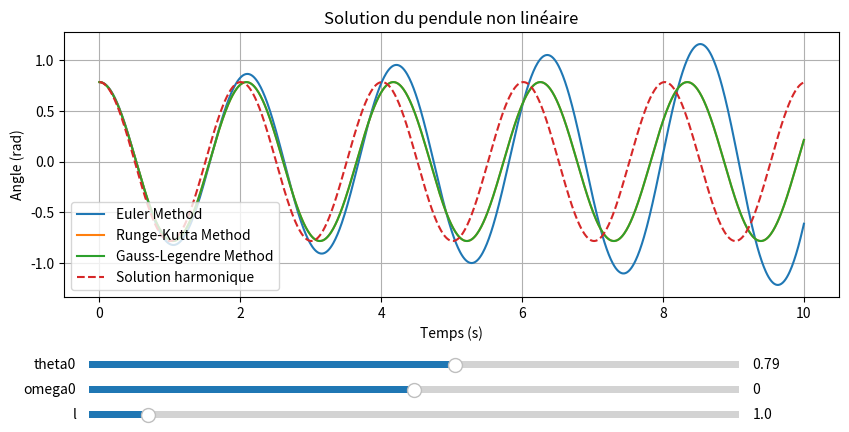
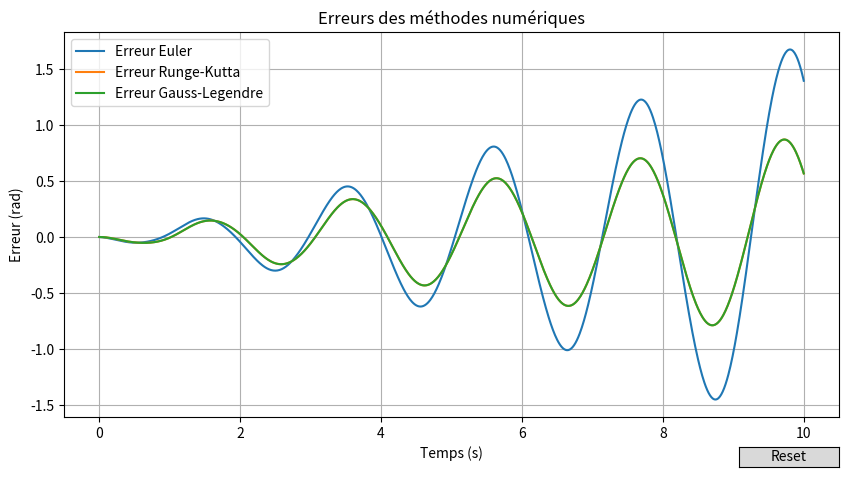

Write the Python code that produced these figures, in order.
import numpy as np
import matplotlib.pyplot as plt
from matplotlib.widgets import Slider, Button

# Coefficients du tableau de Butcher pour Gauss-Legendre d'ordre 4
c1 = 0.5 - np.sqrt(3) / 6
c2 = 0.5 + np.sqrt(3) / 6
a11 = 0.25
a12 = 0.25 - np.sqrt(3) / 6
a21 = 0.25 + np.sqrt(3) / 6
a22 = 0.25
b1 = 0.5
b2 = 0.5

# Fonction pour la méthode de Gauss-Legendre d'ordre 4
def gauss_legendre_collocation(theta0, omega0, g, l, h, n):
    theta_values = [theta0]
    omega_values = [omega0]
    for i in range(n):
        theta = theta_values[-1]
        omega = omega_values[-1]
        
        # Approximation initiale des incréments
        k1_theta = h * omega
        k1_omega = h * (- (g / l) * np.sin(theta))
        k2_theta = h * omega
        k2_omega = h * (- (g / l) * np.sin(theta))

        # Système d'équations pour trouver k1 et k2
        for _ in range(3):  # Itérer quelques fois permet d'améliorer l'approximation
            k1_theta = h * (omega + a11 * k1_omega + a12 * k2_omega)
            k1_omega = h * (- (g / l) * np.sin(theta + a11 * k1_theta + a12 * k2_theta))
            k2_theta = h * (omega + a21 * k1_omega + a22 * k2_omega)
            k2_omega = h * (- (g / l) * np.sin(theta + a21 * k1_theta + a22 * k2_theta))

        theta_new = theta + b1 * k1_theta + b2 * k2_theta
        omega_new = omega + b1 * k1_omega + b2 * k2_omega

        theta_values.append(theta_new)
        omega_values.append(omega_new)
    return theta_values, omega_values

# Méthode d'Euler
def euler_method(theta0, omega0, g, l, h, n):
    theta_values = [theta0]
    omega_values = [omega0]
    for i in range(n):
        theta = theta_values[-1]
        omega = omega_values[-1]
        theta_new = theta + h * omega
        omega_new = omega - h * (g / l) * np.sin(theta)
        theta_values.append(theta_new)
        omega_values.append(omega_new)
    return theta_values, omega_values

# Méthode de Runge-Kutta
def runge_kutta_method(theta0, omega0, g, l, h, n):
    theta_values = [theta0]
    omega_values = [omega0]
    for i in range(n):
        theta = theta_values[-1]
        omega = omega_values[-1]
        k1_theta = h * omega
        k1_omega = h * (-g / l * np.sin(theta))
        
        k2_theta = h * (omega + k1_omega / 2)
        k2_omega = h * (-g / l * np.sin(theta + k1_theta / 2))
        
        k3_theta = h * (omega + k2_omega / 2)
        k3_omega = h * (-g / l * np.sin(theta + k2_theta / 2))
        
        k4_theta = h * (omega + k3_omega)
        k4_omega = h * (-g / l * np.sin(theta + k3_theta))
        
        theta_new = theta + (k1_theta + 2*k2_theta + 2*k3_theta + k4_theta) / 6
        omega_new = omega + (k1_omega + 2*k2_omega + 2*k3_omega + k4_omega) / 6
        
        theta_values.append(theta_new)
        omega_values.append(omega_new)
    return theta_values, omega_values

# Solution harmonique (approximation linéaire)
def harmonic_solution(theta0, omega0, g, l, h, n):
    omega_n = np.sqrt(g / l)
    t_values = np.linspace(0, n*h, n+1)
    theta_values = theta0 * np.cos(omega_n * t_values) + (omega0 / omega_n) * np.sin(omega_n * t_values)
    return theta_values

# CI
theta0 = np.pi / 4.0  # angle initial
omega0 = 0  # vitesse angulaire initiale
g = 9.81  # accélération due à la gravité (m/s^2)
l = 1  # longueur pendule (m)
h = 0.01  # pas de temps
n = 1000  # nombre d'itérations

# Solutions méthodes
theta_values_euler, omega_values_euler = euler_method(theta0, omega0, g, l, h, n)
theta_values_rk, omega_values_rk = runge_kutta_method(theta0, omega0, g, l, h, n)
theta_values_gl, omega_values_gl = gauss_legendre_collocation(theta0, omega0, g, l, h, n)
theta_values_harmonic = harmonic_solution(theta0, omega0, g, l, h, n)

# Tracé de la solution de theta(t)
t_values = np.linspace(0, n*h, n+1)

# Création des figures et axes
fig_sol, ax_sol = plt.subplots(num='Solutions', figsize=(10, 5))
fig_err, ax_err = plt.subplots(num='Erreurs', figsize=(10, 5))

# Tracé initial des solutions
line_euler, = ax_sol.plot(t_values, theta_values_euler, label='Euler Method')
line_rk, = ax_sol.plot(t_values, theta_values_rk, label='Runge-Kutta Method')
line_gl, = ax_sol.plot(t_values, theta_values_gl, label='Gauss-Legendre Method')
line_harmonic, = ax_sol.plot(t_values, theta_values_harmonic, label='Solution harmonique', linestyle='dashed')
ax_sol.set_xlabel('Temps (s)')
ax_sol.set_ylabel('Angle (rad)')
ax_sol.set_title('Solution du pendule non linéaire')
ax_sol.legend()
ax_sol.grid(True)

# Tracé initial des erreurs
erreur_euler = np.array(theta_values_harmonic) - np.array(theta_values_euler)
erreur_gl = np.array(theta_values_harmonic) - np.array(theta_values_gl)
erreur_rk = np.array(theta_values_harmonic) - np.array(theta_values_rk)
line_err_euler, = ax_err.plot(t_values, erreur_euler, label='Erreur Euler')
line_err_rk, = ax_err.plot(t_values, erreur_rk, label='Erreur Runge-Kutta')
line_err_gl, = ax_err.plot(t_values, erreur_gl, label='Erreur Gauss-Legendre')

ax_err.set_xlabel('Temps (s)')
ax_err.set_ylabel('Erreur (rad)')
ax_err.set_title('Erreurs des méthodes numériques')
ax_err.legend()
ax_err.grid(True)

# Création des sliders sous le graphique des solutions
axcolor = 'lightgoldenrodyellow'
fig_sol.subplots_adjust(bottom=0.35)
ax_theta0 = fig_sol.add_axes([0.15, 0.2, 0.65, 0.03], facecolor=axcolor)
ax_omega0 = fig_sol.add_axes([0.15, 0.15, 0.65, 0.03], facecolor=axcolor)
ax_l = fig_sol.add_axes([0.15, 0.1, 0.65, 0.03], facecolor=axcolor)

theta0_slider = Slider(ax_theta0, 'theta0', -2*np.pi, 2*np.pi, valinit=theta0)
omega0_slider = Slider(ax_omega0, 'omega0', -10, 10, valinit=omega0)
l_slider = Slider(ax_l, 'l', 0.1, 10, valinit=l)

# Fonction de mise à jour des tracés
def update(val):
    theta0 = theta0_slider.val
    omega0 = omega0_slider.val
    l = l_slider.val
    theta_values_euler, omega_values_euler = euler_method(theta0, omega0, g, l, h, n)
    theta_values_rk, omega_values_rk = runge_kutta_method(theta0, omega0, g, l, h, n)
    theta_values_gl, omega_values_gl = gauss_legendre_collocation(theta0, omega0, g, l, h, n)
    theta_values_harmonic = harmonic_solution(theta0, omega0, g, l, h, n)
    line_euler.set_ydata(theta_values_euler)
    line_rk.set_ydata(theta_values_rk)
    line_gl.set_ydata(theta_values_gl)
    line_harmonic.set_ydata(theta_values_harmonic)
    erreur_euler = np.array(theta_values_harmonic) - np.array(theta_values_euler)
    erreur_rk = np.array(theta_values_harmonic) - np.array(theta_values_rk)
    erreur_gl = np.array(theta_values_harmonic) - np.array(theta_values_gl)
    line_err_euler.set_ydata(erreur_euler)
    line_err_gl.set_ydata(erreur_gl)
    line_err_rk.set_ydata(erreur_rk)
    fig_sol.canvas.draw_idle()
    fig_err.canvas.draw_idle()

# Lier les sliders à la fonction de mise à jour 
theta0_slider.on_changed(update)
omega0_slider.on_changed(update)
l_slider.on_changed(update)

# Bouton de réinitialisation
resetax = plt.axes([0.8, 0.01, 0.1, 0.04])
button = Button(resetax, 'Reset', hovercolor='0.975')

def reset(event):
    theta0_slider.reset()
    omega0_slider.reset()
    l_slider.reset()
button.on_clicked(reset)

plt.show()
